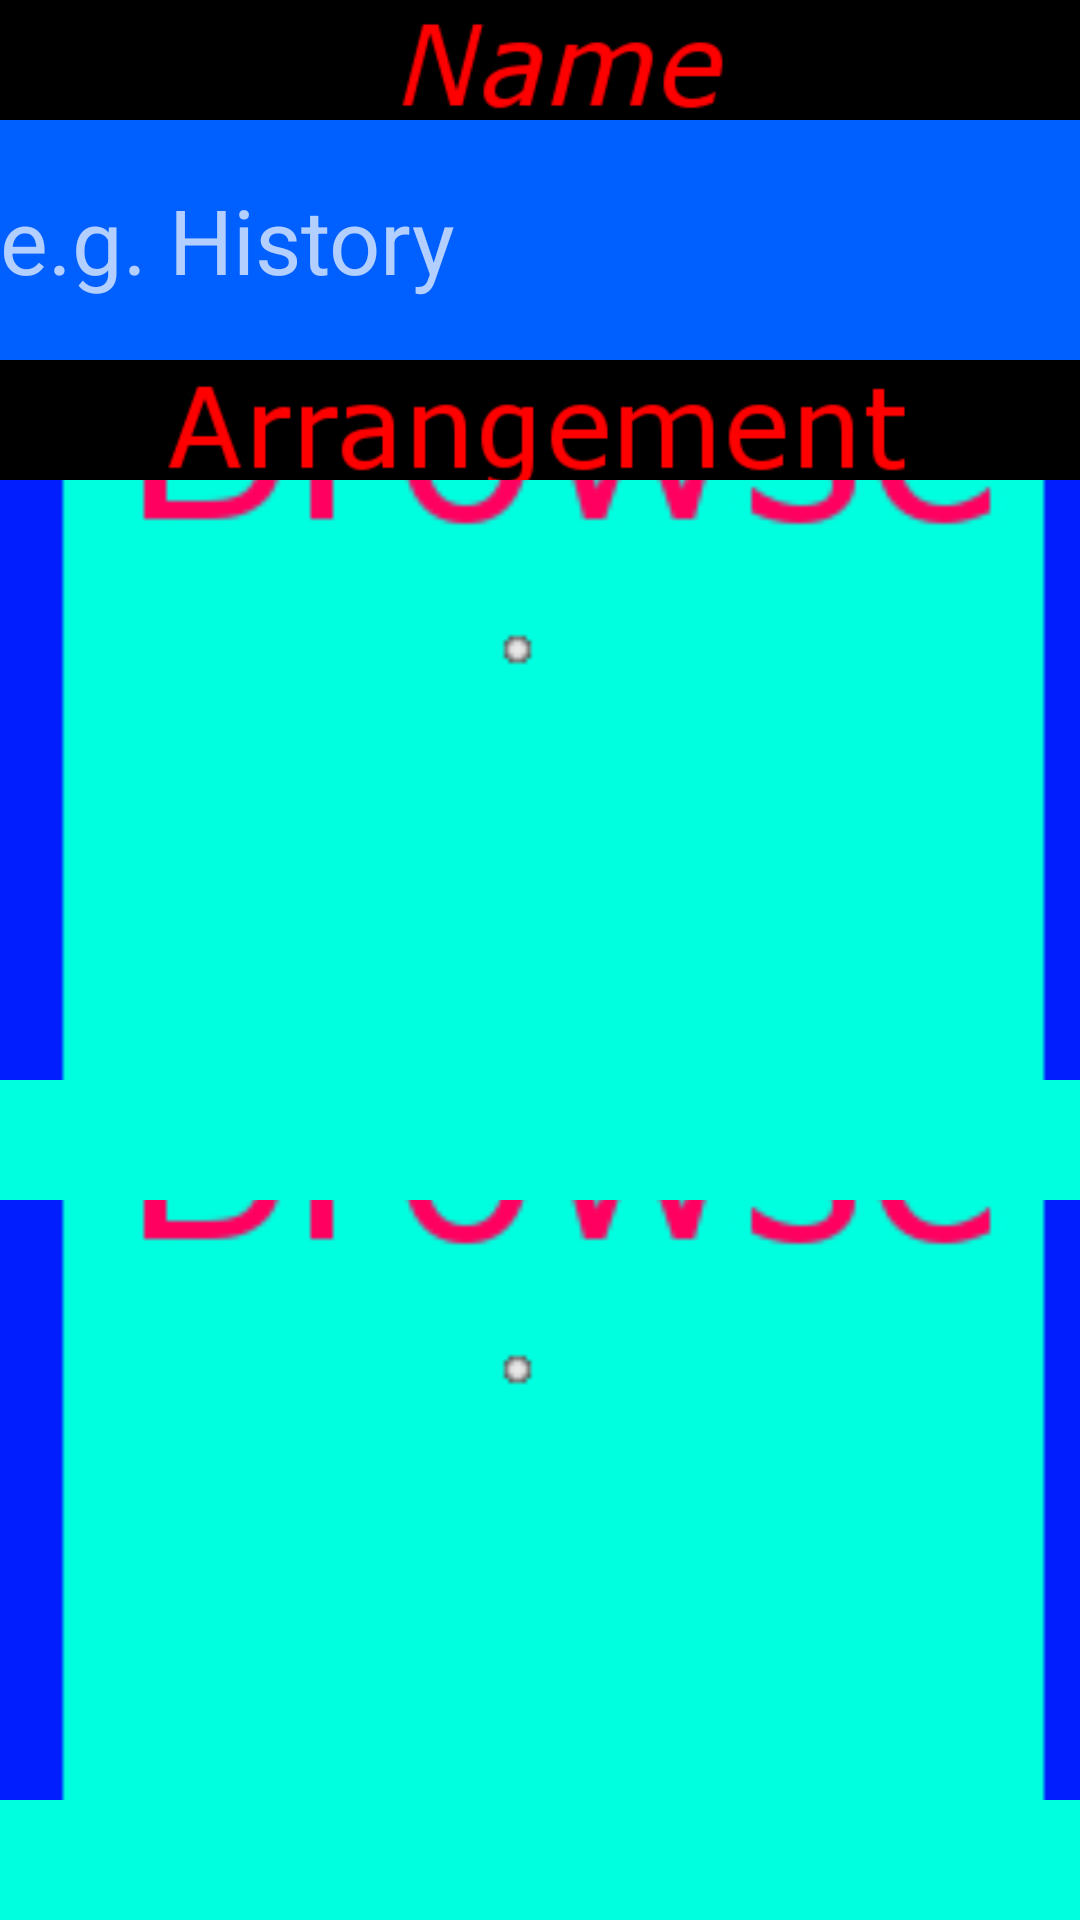

Here is an Android app screen rendered from its layout file. Give the layout XML and the strings, colors and styles it references.
<!-- AndroidManifest.xml: application theme AppTheme -->
<!-- res/layout/activity_new_map.xml -->
<LinearLayout xmlns:android="http://schemas.android.com/apk/res/android"
    xmlns:tools="http://schemas.android.com/tools"
    android:id="@+id/MyLayout"
    android:layout_width="match_parent"
    android:layout_height="match_parent"
    android:orientation="vertical"
    android:paddingLeft="0dp"
    android:paddingRight="0dp"
    android:paddingTop="0dp"
    android:paddingBottom="0dp"
    android:background="#ff000000"
    tools:context="com.example.jakub.mindmap.MainMenuActivity">


    <ImageView
        android:layout_width="match_parent"
        android:layout_height="0dp"
        android:layout_weight="50"
        android:id="@+id/imgName"
        android:src="@mipmap/name"
        android:scaleType="centerCrop" />

    <EditText
        android:layout_width="match_parent"
        android:layout_height="0dp"
        android:layout_weight="100"
        android:id="@+id/eTName"
        android:background="#ff0060ff"
        android:editable="true"
        android:autoText="false"
        android:clickable="true"
        android:nestedScrollingEnabled="true"
        android:textColor="#f0ffffff"
        android:textSize="30dp"
        android:hint="e.g. History" />

    <ImageView
        android:layout_width="match_parent"
        android:layout_height="0dp"
        android:id="@+id/imgMotive"
        android:layout_weight="50"
        android:src="@mipmap/arrangement"
        android:scaleType="centerCrop" />
    <ImageView
        android:layout_width="match_parent"
        android:layout_weight="250"
        android:layout_height="0dp"
        android:id="@+id/imageView01"
        android:src="@mipmap/browseclickedimg"
        android:scaleType="centerCrop" />
    <ImageView
        android:layout_width="match_parent"
        android:layout_weight="50"
        android:layout_height="0dp"
        android:id="@+id/imgArrangement"
        android:src="@mipmap/browseimg"
        android:scaleType="centerCrop" />
    <ImageView
        android:layout_width="match_parent"
        android:layout_weight="250"
        android:layout_height="0dp"
        android:id="@+id/imageView02"
        android:src="@mipmap/browseclickedimg"
        android:scaleType="centerCrop" />
    <ImageView
        android:layout_width="match_parent"
        android:layout_weight="50"
        android:layout_height="0dp"
        android:id="@+id/imgDone"
        android:src="@mipmap/browseimg"
        android:scaleType="centerCrop" />

</LinearLayout>
<!-- resources referenced by this layout -->
<resources>
  <!-- mipmap arrangement: jpg bitmap (mipmap-hdpi, 21792 bytes) -->
  <!-- mipmap browseclickedimg: jpg bitmap (mipmap-hdpi, 19521 bytes) -->
  <!-- mipmap browseimg: jpg bitmap (mipmap-hdpi, 15336 bytes) -->
  <!-- mipmap name: jpg bitmap (mipmap-hdpi, 12539 bytes) -->
  <style name="AppTheme" parent="Theme.AppCompat.NoActionBar">
          
  
          <item name="android:windowNoTitle">true</item>
          <item name="android:windowFullscreen">true</item>
      </style>
</resources>
